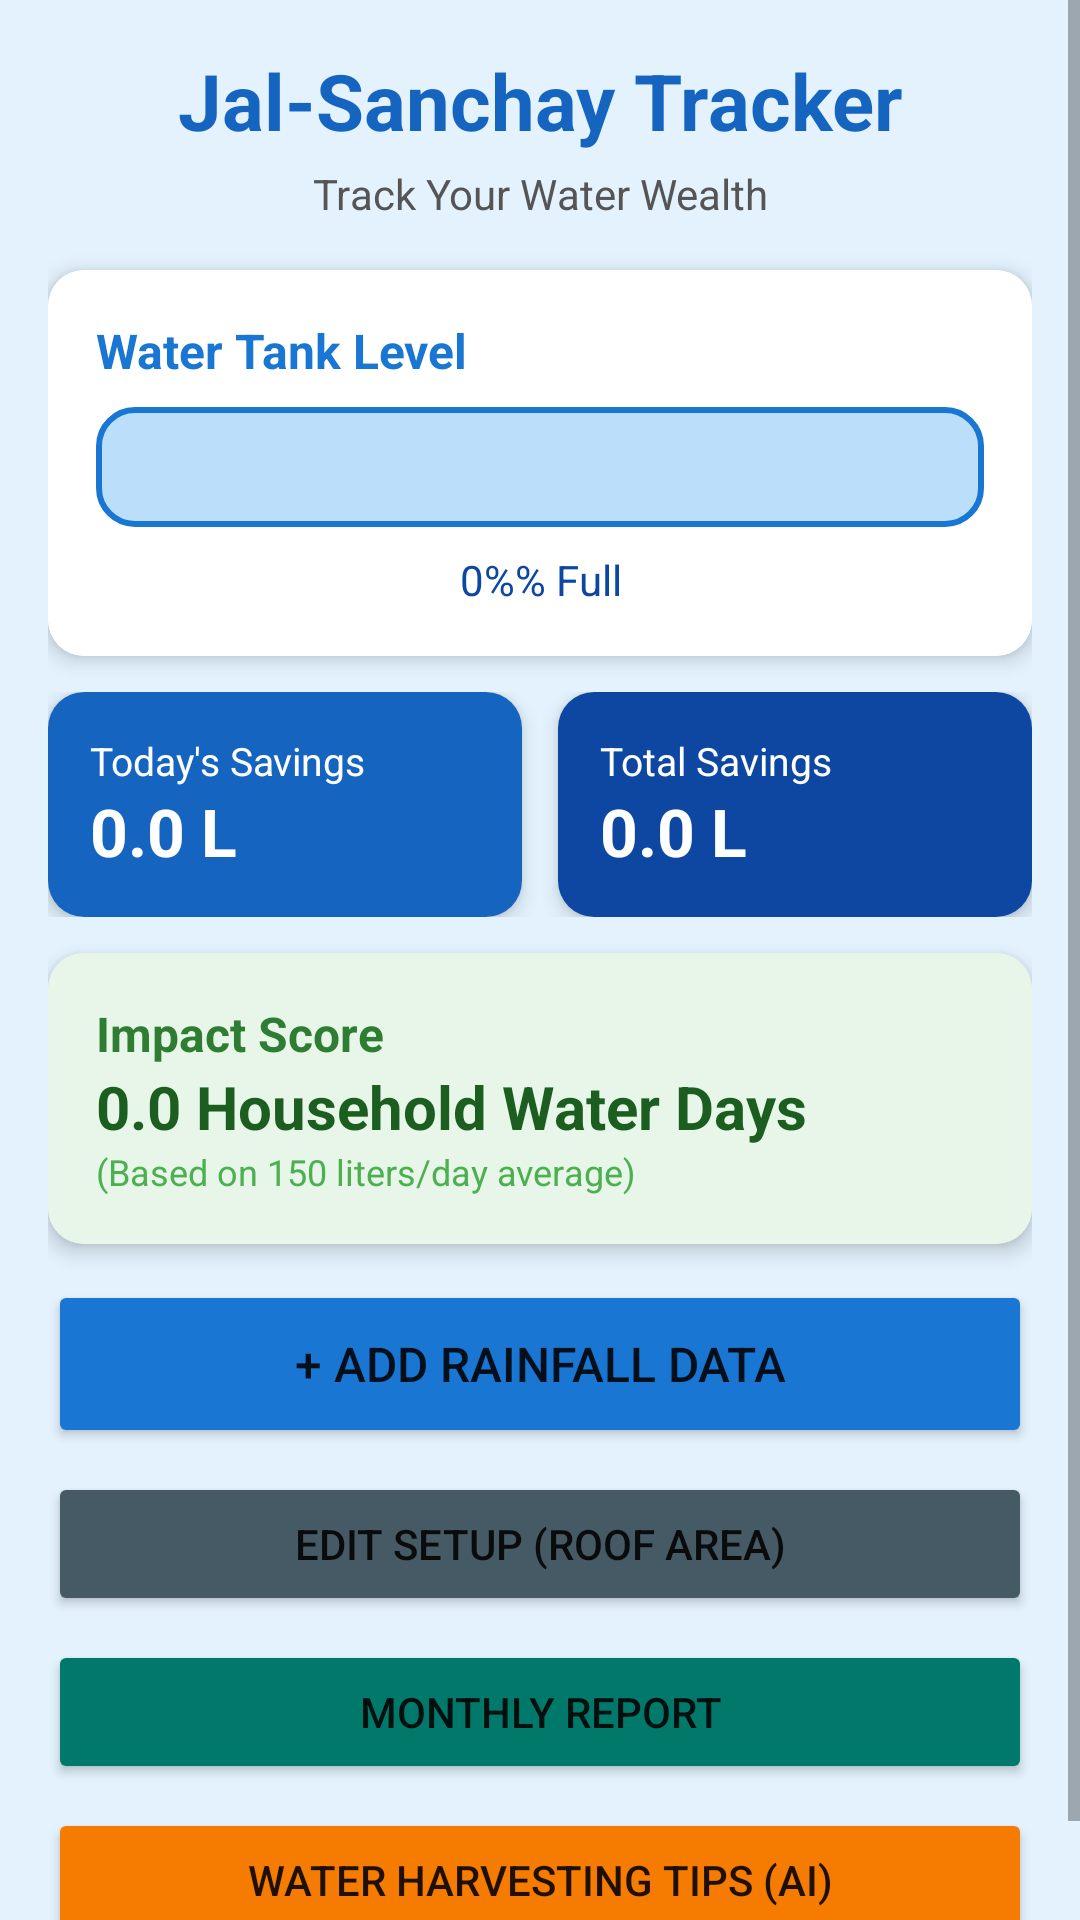

Reconstruct the res/layout file that produces this screen, plus the resources it refers to.
<!-- AndroidManifest.xml: application theme Theme.JalSanchayTracker -->
<!-- res/layout/activity_main.xml -->
<?xml version="1.0" encoding="utf-8"?>
<ScrollView xmlns:android="http://schemas.android.com/apk/res/android"
    xmlns:app="http://schemas.android.com/apk/res-auto"
    android:layout_width="match_parent"
    android:layout_height="match_parent"
    android:background="#E3F2FD">

    <LinearLayout
        android:layout_width="match_parent"
        android:layout_height="wrap_content"
        android:orientation="vertical"
        android:padding="16dp">

        
        <TextView
            android:layout_width="match_parent"
            android:layout_height="wrap_content"
            android:text="@string/header_title"
            android:textSize="26sp"
            android:textStyle="bold"
            android:textColor="#1565C0"
            android:gravity="center"
            android:paddingBottom="4dp" />

        <TextView
            android:layout_width="match_parent"
            android:layout_height="wrap_content"
            android:text="@string/header_subtitle"
            android:textSize="14sp"
            android:textColor="#555555"
            android:gravity="center"
            android:paddingBottom="16dp" />

        
        <androidx.cardview.widget.CardView
            android:layout_width="match_parent"
            android:layout_height="wrap_content"
            android:layout_marginBottom="12dp"
            app:cardCornerRadius="12dp"
            app:cardElevation="4dp">

            <LinearLayout
                android:layout_width="match_parent"
                android:layout_height="wrap_content"
                android:orientation="vertical"
                android:padding="16dp"
                android:background="#FFFFFF">

                <TextView
                    android:layout_width="match_parent"
                    android:layout_height="wrap_content"
                    android:text="@string/tank_level_title"
                    android:textSize="16sp"
                    android:textStyle="bold"
                    android:textColor="#1976D2" />

                <ProgressBar
                    android:id="@+id/progressBarTank"
                    style="?android:attr/progressBarStyleHorizontal"
                    android:layout_width="match_parent"
                    android:layout_height="40dp"
                    android:layout_marginTop="8dp"
                    android:layout_marginBottom="8dp"
                    android:progressDrawable="@drawable/water_tank_progress"
                    android:max="100"
                    android:progress="0" />

                <TextView
                    android:id="@+id/tvTankPercent"
                    android:layout_width="match_parent"
                    android:layout_height="wrap_content"
                    android:text="@string/tank_percent_default"
                    android:textSize="14sp"
                    android:textColor="#0D47A1"
                    android:gravity="center" />
            </LinearLayout>
        </androidx.cardview.widget.CardView>

        
        <LinearLayout
            android:layout_width="match_parent"
            android:layout_height="wrap_content"
            android:orientation="horizontal"
            android:layout_marginBottom="12dp">

            <androidx.cardview.widget.CardView
                android:layout_width="0dp"
                android:layout_height="wrap_content"
                android:layout_weight="1"
                android:layout_marginEnd="6dp"
                app:cardCornerRadius="12dp"
                app:cardElevation="4dp">
                <LinearLayout
                    android:layout_width="match_parent"
                    android:layout_height="wrap_content"
                    android:orientation="vertical"
                    android:padding="14dp"
                    android:background="#1565C0">
                    <TextView android:layout_width="match_parent" android:layout_height="wrap_content"
                        android:text="@string/today_savings_label" android:textColor="#FFFFFF" android:textSize="13sp" />
                    <TextView android:id="@+id/tvTodayLiters" android:layout_width="match_parent"
                        android:layout_height="wrap_content" android:text="@string/default_liters"
                        android:textColor="#FFFFFF" android:textSize="22sp" android:textStyle="bold" />
                </LinearLayout>
            </androidx.cardview.widget.CardView>

            <androidx.cardview.widget.CardView
                android:layout_width="0dp"
                android:layout_height="wrap_content"
                android:layout_weight="1"
                android:layout_marginStart="6dp"
                app:cardCornerRadius="12dp"
                app:cardElevation="4dp">
                <LinearLayout
                    android:layout_width="match_parent"
                    android:layout_height="wrap_content"
                    android:orientation="vertical"
                    android:padding="14dp"
                    android:background="#0D47A1">
                    <TextView android:layout_width="match_parent" android:layout_height="wrap_content"
                        android:text="@string/total_savings_label" android:textColor="#FFFFFF" android:textSize="13sp" />
                    <TextView android:id="@+id/tvTotalLiters" android:layout_width="match_parent"
                        android:layout_height="wrap_content" android:text="@string/default_liters"
                        android:textColor="#FFFFFF" android:textSize="22sp" android:textStyle="bold" />
                </LinearLayout>
            </androidx.cardview.widget.CardView>
        </LinearLayout>

        
        <androidx.cardview.widget.CardView
            android:layout_width="match_parent"
            android:layout_height="wrap_content"
            android:layout_marginBottom="12dp"
            app:cardCornerRadius="12dp"
            app:cardElevation="4dp">
            <LinearLayout android:layout_width="match_parent" android:layout_height="wrap_content"
                android:orientation="vertical" android:padding="16dp" android:background="#E8F5E9">
                <TextView android:layout_width="match_parent" android:layout_height="wrap_content"
                    android:text="@string/impact_score_title" android:textSize="16sp" android:textStyle="bold"
                    android:textColor="#2E7D32" />
                <TextView android:id="@+id/tvImpactScore" android:layout_width="match_parent"
                    android:layout_height="wrap_content" android:text="@string/impact_score_default"
                    android:textSize="20sp" android:textStyle="bold" android:textColor="#1B5E20" />
                <TextView android:layout_width="match_parent" android:layout_height="wrap_content"
                    android:text="@string/impact_score_desc" android:textSize="12sp"
                    android:textColor="#4CAF50" />
            </LinearLayout>
        </androidx.cardview.widget.CardView>

        
        <Button android:id="@+id/btnAddRainfall" android:layout_width="match_parent"
            android:layout_height="56dp" android:text="@string/btn_add_rainfall"
            android:textSize="16sp" android:backgroundTint="#1976D2"
            android:layout_marginBottom="8dp" />

        <Button android:id="@+id/btnSetup" android:layout_width="match_parent"
            android:layout_height="48dp" android:text="@string/btn_edit_setup"
            android:backgroundTint="#455A64" android:layout_marginBottom="8dp" />

        <Button android:id="@+id/btnReport" android:layout_width="match_parent"
            android:layout_height="48dp" android:text="@string/btn_monthly_report"
            android:backgroundTint="#00796B" android:layout_marginBottom="8dp" />

        <Button android:id="@+id/btnTips" android:layout_width="match_parent"
            android:layout_height="48dp" android:text="@string/btn_tips"
            android:backgroundTint="#F57C00" android:layout_marginBottom="8dp" />

    </LinearLayout>
</ScrollView>
<!-- resources referenced by this layout -->
<resources>
  <!-- drawable water_tank_progress (drawable) -->
  <?xml version="1.0" encoding="utf-8"?>
  <layer-list xmlns:android="http://schemas.android.com/apk/res/android">
      
      <item android:id="@android:id/background">
          <shape>
              <corners android:radius="12dp" />
              <solid android:color="#BBDEFB" />
              <stroke android:width="2dp" android:color="#1976D2" />
          </shape>
      </item>
      
      <item android:id="@android:id/progress">
          <clip>
              <shape>
                  <corners android:radius="12dp" />
                  <solid android:color="#1976D2" />
              </shape>
          </clip>
      </item>
  </layer-list>
  <string name="btn_add_rainfall">+ Add Rainfall Data</string>
  <string name="btn_edit_setup">Edit Setup (Roof Area)</string>
  <string name="btn_monthly_report">Monthly Report</string>
  <string name="btn_tips">Water Harvesting Tips (AI)</string>
  <string name="default_liters">0.0 L</string>
  <string name="header_subtitle">Track Your Water Wealth</string>
  <string name="header_title">Jal-Sanchay Tracker</string>
  <string name="impact_score_default">0.0 Household Water Days</string>
  <string name="impact_score_desc">(Based on 150 liters/day average)</string>
  <string name="impact_score_title">Impact Score</string>
  <string name="tank_level_title">Water Tank Level</string>
  <string name="tank_percent_default">0%% Full</string>
  <string name="today_savings_label">Today\'s Savings</string>
  <string name="total_savings_label">Total Savings</string>
  <style name="Theme.JalSanchayTracker" parent="Theme.MaterialComponents.DayNight.NoActionBar">
          <item name="colorPrimary">#1565C0</item>
          <item name="colorPrimaryVariant">#0D47A1</item>
          <item name="colorOnPrimary">#FFFFFF</item>
          <item name="colorSecondary">#03DAC5</item>
          <item name="colorSecondaryVariant">#018786</item>
          <item name="colorOnSecondary">#000000</item>
          <item name="android:statusBarColor">@color/primary_dark</item>
      </style>
  <color name="primary_dark">#0D47A1</color>
</resources>
